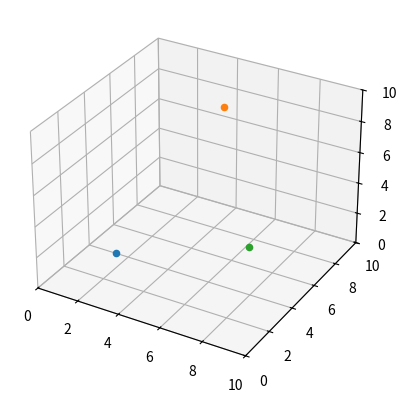

Generate this figure with matplotlib:
import matplotlib.pyplot as plt
from matplotlib.animation import FuncAnimation
import numpy as np

###########   Configurações Iniciais e Constantes   ##########

Eo = 8.854e-12 #Permissibilidade Elétrica

#P = {Carga, Posição, Massa}
Cargas = [
    {"q": 2e-6,  "massa": 1e-3, "pos": np.array([2.0, 3.0, 1.0]), "vel": np.array([0.0, 0.0, 0.0]), "f": np.array([0.0, 0.0, 0.0])},
    {"q": -3e-6, "massa": 1e-3, "pos": np.array([5.0, 7.0, 9.0]), "vel": np.array([0.0, 0.0, 0.0]), "f": np.array([0.0, 0.0, 0.0])},
    {"q": 4e-6,  "massa": 1e-3, "pos": np.array([9.0, 2.0, 5.0]), "vel": np.array([0.0, 0.0, 0.0]), "f": np.array([0.0, 0.0, 0.0])}
]
pontos = []

#Variaveis para simulação
dt = 0.01

def calcula_forca(q1, q2, r1, r2):
    '''
    Essa função calcula a força sofrida na carga "1" pela "2" 
    '''
    r21 = r1 - r2
    R = np.linalg.norm(r21) 
    ar = r21 / R  # Vetor unitário
    forca = (1 / (4 * np.pi * Eo)) * (q1 * q2) / R**2 * ar
    return forca

def atualiza_tudo(frame):
    '''
    Atualiza as posições das cargas
    '''
    # Zera a força antes do cálculo
    for carga in Cargas:
        carga["f"] = np.array([0.0, 0.0, 0.0])

    # Calcula a força resultante em cada uma das cargas
    for carga1 in Cargas:
        for carga2 in Cargas:
            if carga1 != carga2:
                carga1["f"] += calcula_forca(carga1["q"], carga2["q"], carga1["pos"], carga2["pos"])

    #calcula a acelaração e a velocidade e atualiza a posição da particula
    for carga in Cargas:
        aceleracao = carga["f"]/carga["massa"]
        carga["vel"] += aceleracao * dt                  # v = vo + at
        carga["pos"] += carga["vel"] * dt                # s = so + vt
    
    # Atualiza os pontos no gráfico
    for i,carga in enumerate(Cargas):
        pontos[i]._offsets3d = (carga["pos"][0:1], carga["pos"][1:2], carga["pos"][2:3])        
    return pontos

def main():
    fig = plt.figure()
    ax = plt.axes(projection = "3d")
    ax.set_xlim(0, 10)
    ax.set_ylim(0, 10)
    ax.set_zlim(0, 10)

    for carga in Cargas:
        ponto = ax.scatter(carga["pos"][0], carga["pos"][1], carga["pos"][2])
        pontos.append(ponto)
    
    animation = FuncAnimation(fig=fig, func=atualiza_tudo, frames=500, interval=dt * 1000)
 
    plt.show()

if __name__ == "__main__":
    main()